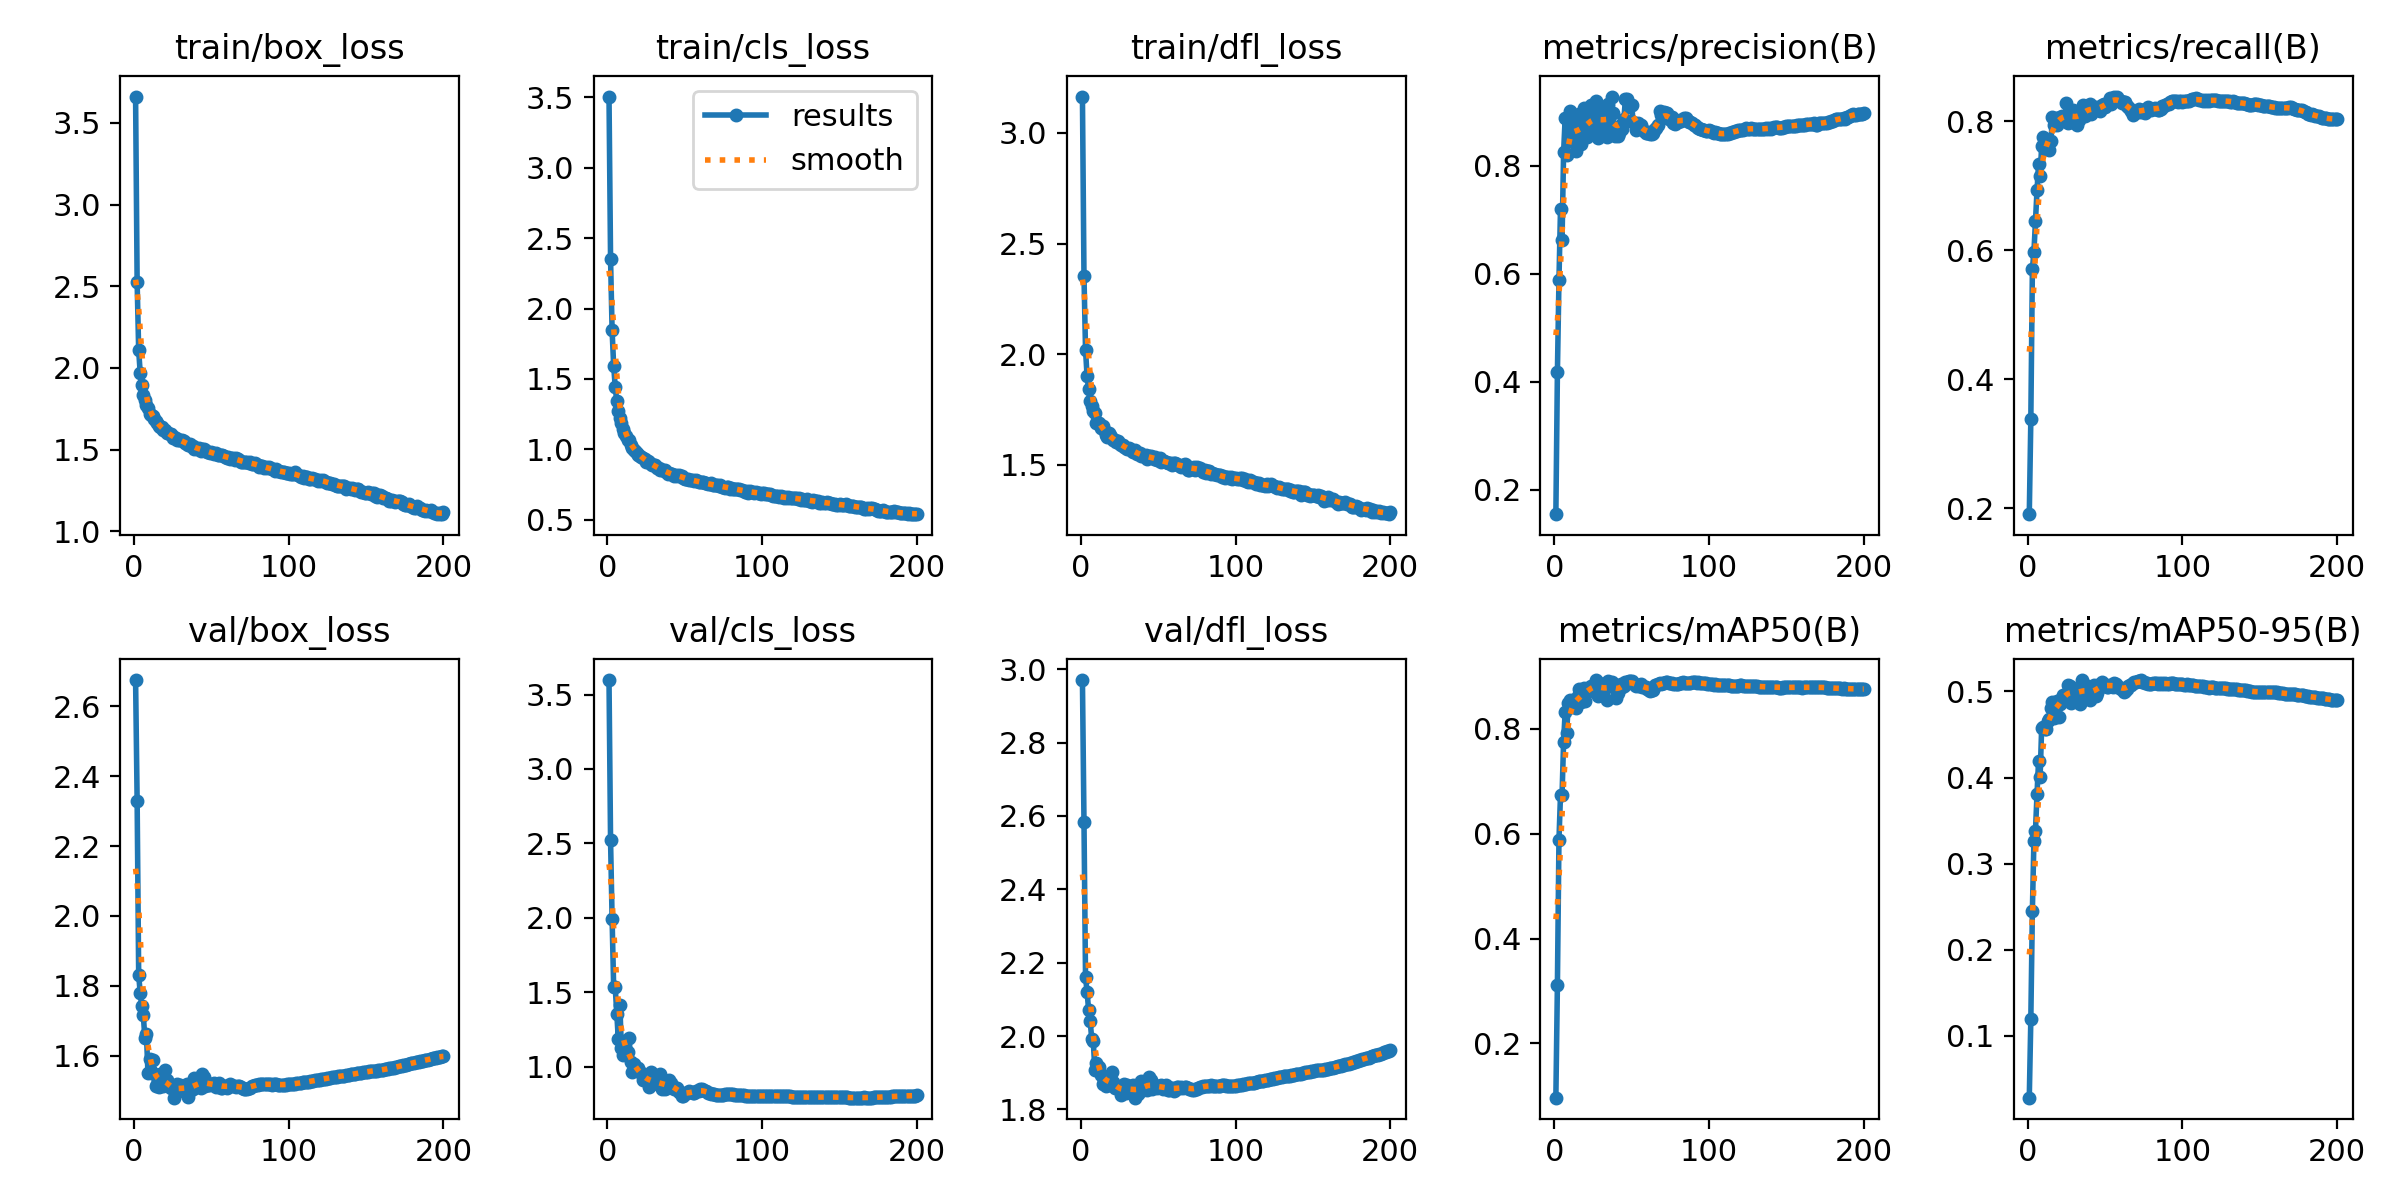

The table this chart was drawn from, first rows:
epoch, time, train/box_loss, train/cls_loss, train/dfl_loss, metrics/precision(B), metrics/recall(B), metrics/mAP50(B), metrics/mAP50-95(B), val/box_loss, val/cls_loss, val/dfl_loss, lr/pg0, lr/pg1, lr/pg2
1, 81.55, 3.662, 3.506, 3.164, 0.1551, 0.1906, 0.0966, 0.02777, 2.675, 3.597, 2.97, 0.07004, 0.003329, 0.003329
2, 157, 2.525, 2.351, 2.353, 0.418, 0.338, 0.3124, 0.1194, 2.33, 2.52, 2.585, 0.04001, 0.006629, 0.006629
3, 224.9, 2.108, 1.844, 2.02, 0.5877, 0.5707, 0.5882, 0.2452, 1.831, 1.991, 2.16, 0.009941, 0.009897, 0.009897
4, 290.5, 1.968, 1.594, 1.901, 0.72, 0.5977, 0.6742, 0.3267, 1.779, 1.538, 2.121, 0.009851, 0.009851, 0.009851
5, 360.1, 1.896, 1.445, 1.843, 0.6628, 0.6461, 0.674, 0.3381, 1.741, 1.536, 2.07, 0.009802, 0.009802, 0.009802
6, 426.3, 1.834, 1.341, 1.79, 0.8246, 0.693, 0.7757, 0.381, 1.716, 1.356, 2.042, 0.009753, 0.009753, 0.009753
7, 493.7, 1.802, 1.273, 1.766, 0.8873, 0.7334, 0.8318, 0.4195, 1.65, 1.187, 1.992, 0.009703, 0.009703, 0.009703
8, 568.7, 1.776, 1.222, 1.744, 0.8192, 0.7157, 0.7927, 0.4009, 1.661, 1.415, 1.987, 0.009654, 0.009654, 0.009654
9, 641.2, 1.753, 1.185, 1.734, 0.8828, 0.7615, 0.8488, 0.4579, 1.55, 1.128, 1.909, 0.009604, 0.009604, 0.009604
10, 717.6, 1.716, 1.142, 1.687, 0.901, 0.776, 0.8547, 0.4589, 1.592, 1.082, 1.927, 0.009555, 0.009555, 0.009555
11, 787.1, 1.715, 1.114, 1.687, 0.8787, 0.7564, 0.8425, 0.4564, 1.558, 1.151, 1.91, 0.009505, 0.009505, 0.009505
12, 852.3, 1.707, 1.098, 1.69, 0.8433, 0.7612, 0.8549, 0.4567, 1.589, 1.094, 1.915, 0.009456, 0.009456, 0.009456
13, 917.3, 1.686, 1.065, 1.669, 0.8574, 0.7694, 0.8453, 0.4658, 1.548, 1.098, 1.895, 0.009406, 0.009406, 0.009406
14, 992.4, 1.678, 1.063, 1.677, 0.827, 0.755, 0.8393, 0.4677, 1.513, 1.192, 1.87, 0.009357, 0.009357, 0.009357
15, 1070, 1.663, 1.033, 1.656, 0.8889, 0.7701, 0.8629, 0.4814, 1.52, 1.033, 1.874, 0.009307, 0.009307, 0.009307
16, 1142, 1.646, 1.008, 1.635, 0.8948, 0.8062, 0.876, 0.4873, 1.511, 0.9669, 1.863, 0.009258, 0.009258, 0.009258
17, 1213, 1.636, 0.9974, 1.628, 0.84, 0.7946, 0.8517, 0.4689, 1.548, 1.02, 1.884, 0.009208, 0.009208, 0.009208
18, 1286, 1.638, 0.9901, 1.643, 0.8554, 0.8056, 0.8638, 0.4818, 1.526, 0.9881, 1.875, 0.009158, 0.009158, 0.009158
19, 1354, 1.621, 0.9761, 1.634, 0.9072, 0.794, 0.8782, 0.4891, 1.514, 0.9816, 1.866, 0.009109, 0.009109, 0.009109
20, 1420, 1.617, 0.9609, 1.621, 0.862, 0.8038, 0.8531, 0.4704, 1.558, 0.9889, 1.903, 0.009059, 0.009059, 0.009059
21, 1493, 1.603, 0.9506, 1.612, 0.8532, 0.8073, 0.8711, 0.4858, 1.532, 0.9629, 1.876, 0.00901, 0.00901, 0.00901
22, 1562, 1.6, 0.9453, 1.611, 0.8783, 0.8079, 0.8735, 0.492, 1.516, 0.9563, 1.859, 0.00896, 0.00896, 0.00896
23, 1636, 1.596, 0.9342, 1.606, 0.886, 0.8064, 0.8798, 0.4963, 1.51, 0.9077, 1.862, 0.008911, 0.008911, 0.008911
24, 1704, 1.593, 0.9335, 1.606, 0.9128, 0.801, 0.8814, 0.4956, 1.508, 0.9263, 1.858, 0.008861, 0.008861, 0.008861
25, 1772, 1.57, 0.9096, 1.594, 0.8585, 0.8285, 0.8803, 0.4966, 1.51, 0.9317, 1.854, 0.008812, 0.008812, 0.008812
26, 1839, 1.576, 0.9128, 1.588, 0.8943, 0.7978, 0.8839, 0.5076, 1.48, 0.913, 1.838, 0.008762, 0.008762, 0.008762
27, 1909, 1.572, 0.9067, 1.59, 0.9196, 0.8106, 0.893, 0.5062, 1.502, 0.8623, 1.848, 0.008713, 0.008713, 0.008713
28, 1977, 1.557, 0.8948, 1.58, 0.8503, 0.7996, 0.8628, 0.4865, 1.521, 0.9651, 1.869, 0.008663, 0.008663, 0.008663
29, 2047, 1.562, 0.8848, 1.575, 0.8782, 0.8182, 0.8877, 0.5025, 1.499, 0.886, 1.845, 0.008614, 0.008614, 0.008614
30, 2116, 1.559, 0.8855, 1.573, 0.9065, 0.8086, 0.8821, 0.4952, 1.518, 0.8927, 1.867, 0.008564, 0.008564, 0.008564
31, 2187, 1.556, 0.8852, 1.576, 0.8661, 0.8086, 0.8773, 0.5016, 1.504, 0.8923, 1.852, 0.008515, 0.008515, 0.008515
32, 2255, 1.553, 0.87, 1.574, 0.8943, 0.7946, 0.8773, 0.5008, 1.501, 0.8923, 1.853, 0.008466, 0.008466, 0.008466
33, 2321, 1.543, 0.8652, 1.561, 0.896, 0.8025, 0.8786, 0.4985, 1.515, 0.8919, 1.861, 0.008416, 0.008416, 0.008416
34, 2387, 1.536, 0.8543, 1.558, 0.8526, 0.8124, 0.8547, 0.4853, 1.519, 0.9494, 1.866, 0.008367, 0.008367, 0.008367
35, 2458, 1.531, 0.8489, 1.568, 0.9145, 0.8106, 0.8908, 0.5133, 1.482, 0.8514, 1.832, 0.008317, 0.008317, 0.008317
36, 2536, 1.532, 0.8536, 1.548, 0.8604, 0.8247, 0.882, 0.4992, 1.516, 0.8891, 1.859, 0.008268, 0.008268, 0.008268
37, 2603, 1.525, 0.8534, 1.553, 0.9278, 0.8092, 0.8897, 0.508, 1.503, 0.8519, 1.843, 0.008218, 0.008218, 0.008218
38, 2671, 1.519, 0.839, 1.553, 0.8967, 0.8114, 0.8863, 0.5058, 1.505, 0.8582, 1.851, 0.008169, 0.008169, 0.008169
39, 2737, 1.506, 0.8243, 1.542, 0.8554, 0.8245, 0.8774, 0.4974, 1.537, 0.8857, 1.877, 0.008119, 0.008119, 0.008119
40, 2803, 1.512, 0.8315, 1.542, 0.8587, 0.8276, 0.8581, 0.4896, 1.512, 0.9119, 1.853, 0.00807, 0.00807, 0.00807
41, 2871, 1.506, 0.8235, 1.539, 0.8544, 0.8115, 0.8675, 0.4967, 1.517, 0.8901, 1.864, 0.00802, 0.00802, 0.00802
42, 2935, 1.507, 0.8255, 1.545, 0.8603, 0.8203, 0.8782, 0.502, 1.515, 0.8669, 1.861, 0.007971, 0.007971, 0.007971
43, 3000, 1.492, 0.8114, 1.526, 0.8746, 0.8187, 0.8855, 0.5077, 1.508, 0.8474, 1.854, 0.007921, 0.007921, 0.007921
44, 3066, 1.504, 0.8161, 1.539, 0.8686, 0.8216, 0.879, 0.4948, 1.548, 0.8585, 1.887, 0.007872, 0.007872, 0.007872
45, 3137, 1.504, 0.8102, 1.541, 0.8871, 0.8187, 0.8813, 0.4985, 1.541, 0.8584, 1.88, 0.007822, 0.007822, 0.007822
46, 3210, 1.501, 0.8144, 1.537, 0.924, 0.8199, 0.8888, 0.5067, 1.513, 0.8278, 1.857, 0.007772, 0.007772, 0.007772
47, 3279, 1.487, 0.8092, 1.527, 0.9226, 0.8156, 0.8899, 0.5084, 1.519, 0.8291, 1.862, 0.007723, 0.007723, 0.007723
48, 3348, 1.485, 0.8084, 1.534, 0.9081, 0.8255, 0.891, 0.5113, 1.517, 0.8054, 1.861, 0.007673, 0.007673, 0.007673
49, 3416, 1.481, 0.7985, 1.523, 0.9126, 0.8263, 0.892, 0.5091, 1.516, 0.8052, 1.859, 0.007624, 0.007624, 0.007624
50, 3484, 1.485, 0.791, 1.521, 0.9119, 0.8216, 0.891, 0.5061, 1.519, 0.8175, 1.864, 0.007574, 0.007574, 0.007574
51, 3551, 1.482, 0.7892, 1.529, 0.8803, 0.8273, 0.8878, 0.5058, 1.521, 0.8216, 1.864, 0.007525, 0.007525, 0.007525
52, 3621, 1.471, 0.785, 1.514, 0.8777, 0.828, 0.8839, 0.5049, 1.523, 0.8272, 1.866, 0.007476, 0.007476, 0.007476
53, 3690, 1.477, 0.7807, 1.517, 0.8664, 0.8359, 0.8824, 0.5079, 1.51, 0.8355, 1.854, 0.007426, 0.007426, 0.007426
54, 3757, 1.466, 0.7785, 1.518, 0.8787, 0.8276, 0.8833, 0.507, 1.516, 0.8282, 1.86, 0.007377, 0.007377, 0.007377
55, 3823, 1.467, 0.7795, 1.514, 0.8759, 0.8362, 0.8825, 0.5053, 1.522, 0.8224, 1.868, 0.007327, 0.007327, 0.007327
56, 3891, 1.468, 0.7768, 1.511, 0.8749, 0.8386, 0.8852, 0.5102, 1.509, 0.8231, 1.854, 0.007278, 0.007278, 0.007278
57, 3957, 1.465, 0.7823, 1.508, 0.8681, 0.8334, 0.8807, 0.5084, 1.508, 0.8387, 1.853, 0.007228, 0.007228, 0.007228
58, 4024, 1.461, 0.7707, 1.508, 0.8645, 0.8378, 0.8794, 0.5058, 1.514, 0.8368, 1.859, 0.007178, 0.007178, 0.007178
59, 4094, 1.458, 0.7652, 1.499, 0.8599, 0.8326, 0.8799, 0.5047, 1.515, 0.8385, 1.859, 0.007129, 0.007129, 0.007129
60, 4164, 1.449, 0.7656, 1.509, 0.86, 0.8319, 0.876, 0.5033, 1.507, 0.8486, 1.851, 0.007079, 0.007079, 0.007079
... 140 more rows
